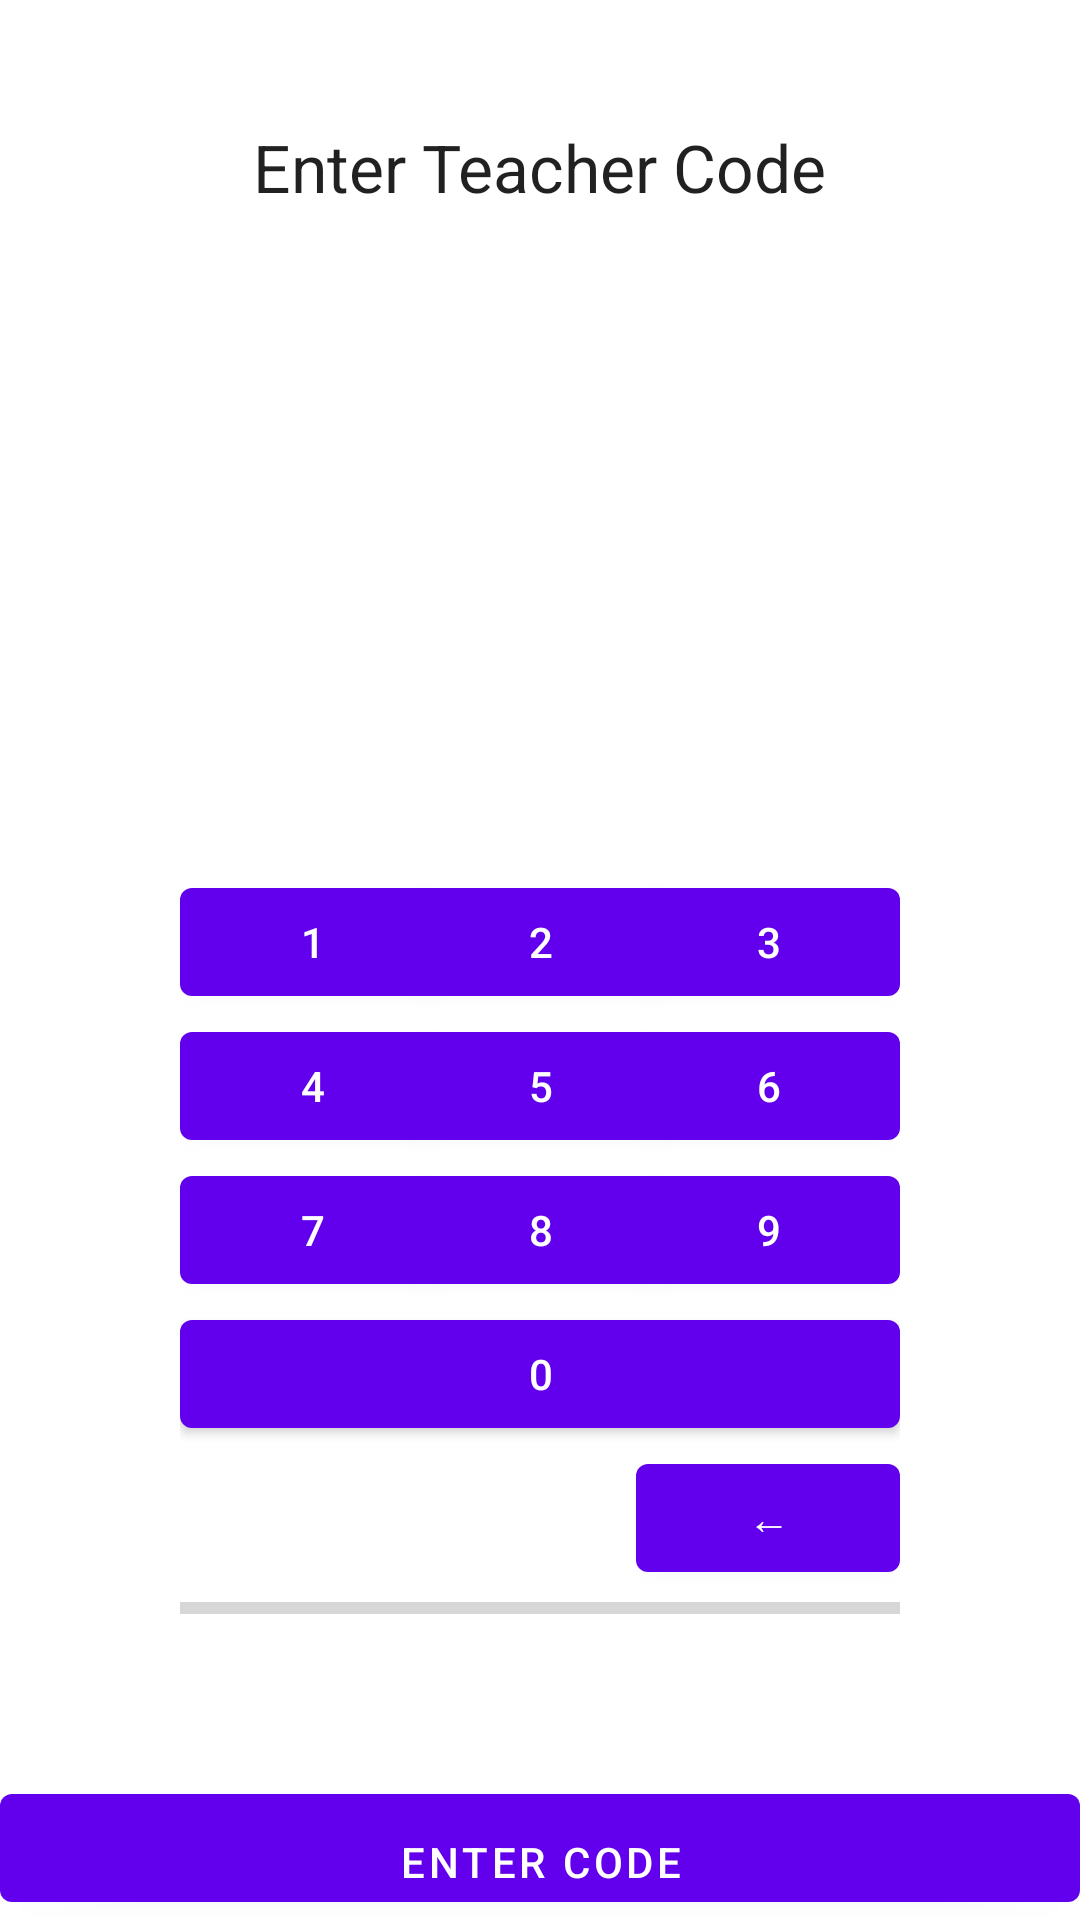

Here is an Android app screen rendered from its layout file. Give the layout XML and the strings, colors and styles it references.
<!-- AndroidManifest.xml: fallback theme Theme.MaterialComponents.DayNight.NoActionBar -->
<!-- res/layout/activity_password.xml -->
<RelativeLayout xmlns:android="http://schemas.android.com/apk/res/android"
    xmlns:tools="http://schemas.android.com/tools"
    android:layout_width="match_parent"
    android:layout_height="match_parent"
    tools:context="${relativePackage}.${activityClass}" >

    <GridLayout
        android:id="@+id/gridLayout1"
        android:layout_width="fill_parent"
        android:layout_height="300dp"
        android:layout_alignParentBottom="true"
        android:layout_alignParentLeft="true"
        android:layout_alignParentStart="true"
        android:layout_marginBottom="50dp"
        android:layout_marginLeft="60dp"
        android:layout_marginRight="60dp"
        android:columnCount="1"
        android:columnOrderPreserved="true"
        android:orientation="horizontal"
        android:rowCount="6"
        android:rowOrderPreserved="true" >

        <Button
            android:id="@+id/cmdNumber3"
            android:layout_width="wrap_content"
            android:layout_height="wrap_content"
            android:layout_column="0"
            android:layout_gravity="end|top"
            android:layout_row="0"
            android:onClick="Key3"
            android:text="3" />

        <Button
            android:id="@+id/cmdNumber2"
            android:layout_width="wrap_content"
            android:layout_height="wrap_content"
            android:layout_column="0"
            android:layout_gravity="center_horizontal|top"
            android:layout_row="0"
            android:onClick="Key2"
            android:text="2" />

        <Button
            android:id="@+id/cmdNumber4"
            android:layout_width="wrap_content"
            android:layout_height="wrap_content"
            android:layout_column="0"
            android:layout_gravity="start|top"
            android:layout_row="1"
            android:onClick="Key4"
            android:text="4" />

        <Button
            android:id="@+id/cmdNumber1"
            android:layout_column="0"
            android:layout_gravity="left|top"
            android:layout_row="0"
            android:onClick="Key1"
            android:text="1" />

        <Button
            android:id="@+id/cmdNumber5"
            android:layout_column="0"
            android:layout_gravity="center_horizontal|top"
            android:layout_row="1"
            android:onClick="Key5"
            android:text="5" />

        <Button
            android:id="@+id/cmdNumber6"
            android:layout_column="0"
            android:layout_gravity="end|top"
            android:layout_row="1"
            android:onClick="Key6"
            android:text="6" />

        <Button
            android:id="@+id/cmdNumber7"
            android:layout_column="0"
            android:layout_gravity="start|top"
            android:layout_row="3"
            android:onClick="Key7"
            android:text="7" />

        <Button
            android:id="@+id/cmdNumber8"
            android:layout_column="0"
            android:layout_gravity="center_horizontal|top"
            android:layout_row="3"
            android:onClick="Key8"
            android:text="8" />

        <Button
            android:id="@+id/cmdNumber9"
            android:layout_column="0"
            android:layout_gravity="end|top"
            android:layout_row="3"
            android:onClick="Key9"
            android:text="9" />

        <Button
            android:id="@+id/cmdNumber0"
            android:layout_width="match_parent"
            android:layout_column="0"
            android:layout_gravity="left|top"
            android:layout_row="4"
            android:onClick="Key0"
            android:text="0" />

        <Button
            android:id="@+id/cmdBack"
            android:layout_width="wrap_content"
            android:layout_column="0"
            android:layout_gravity="right|top"
            android:layout_row="5"
            android:onClick="BackPassword"
            android:text="←" />

        <ProgressBar
            android:id="@+id/progressBar1"
            style="?android:attr/progressBarStyleHorizontal"
            android:layout_width="match_parent"
            android:layout_height="wrap_content"
            android:layout_column="0"
            android:layout_gravity="left|center_vertical"
            android:layout_row="5"
            android:indeterminate="false"
            android:indeterminateBehavior="cycle"
            android:max="4"
            android:progress="0" />

    </GridLayout>

    <TextView
        android:id="@+id/textView1"
        android:layout_width="wrap_content"
        android:layout_height="wrap_content"
        android:layout_alignParentTop="true"
        android:layout_centerHorizontal="true"
        android:layout_marginTop="41dp"
        android:text="@string/pwd_enterteachercode"
        android:textAppearance="?android:attr/textAppearanceLarge" />

    <Button
        android:id="@+id/cmdValidateCode"
        android:layout_width="match_parent"
        android:layout_height="wrap_content"
        android:layout_alignParentBottom="true"
        android:layout_alignParentLeft="true"
        android:layout_alignParentStart="true"
        android:gravity="center_horizontal|bottom"
        android:onClick="ValidateButton"
        android:text="Enter Code" />

</RelativeLayout>
<!-- resources referenced by this layout -->
<resources>
  <string name="pwd_enterteachercode">Enter Teacher Code</string>
</resources>
